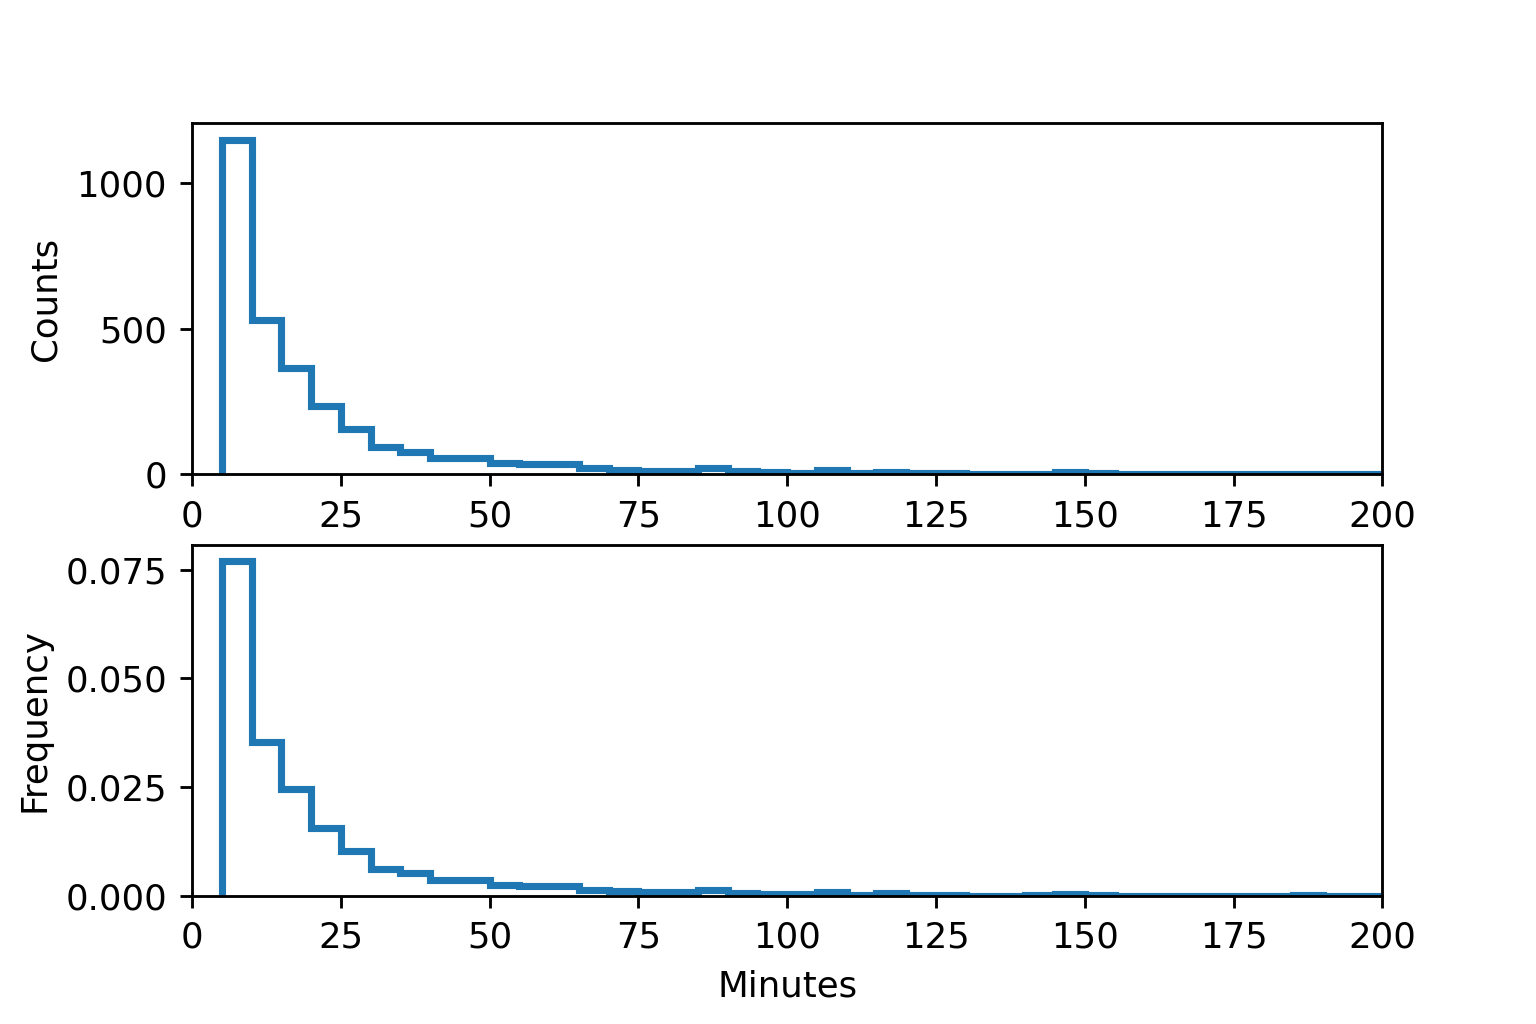

Source data for this figure (header and first rows):
cellID, occ
1, 30.0
2, 60.0
3, 10.0
4, 65.0
6, 10.0
7, 145.0
12, 70.0
13, 55.0
14, 80.0
15, 15.0
16, 100.0
17, 5.0
18, 10.0
19, 5.0
22, 55.0
25, 25.0
27, 35.0
28, 5.0
29, 55.0
30, 5.0
31, 5.0
33, 10.0
34, 5.0
35, 5.0
37, 5.0
38, 80.0
40, 30.0
41, 50.0
42, 15.0
43, 5.0
44, 5.0
45, 15.0
46, 25.0
48, 5.0
51, 15.0
53, 10.0
54, 25.0
56, 25.0
57, 10.0
58, 5.0
59, 30.0
60, 15.0
61, 5.0
62, 20.0
63, 5.0
65, 25.0
66, 15.0
67, 30.0
69, 10.0
70, 25.0
71, 10.0
72, 20.0
73, 10.0
74, 10.0
75, 115.0
76, 65.0
77, 5.0
78, 255.0
79, 5.0
80, 10.0
... 2,926 more rows
